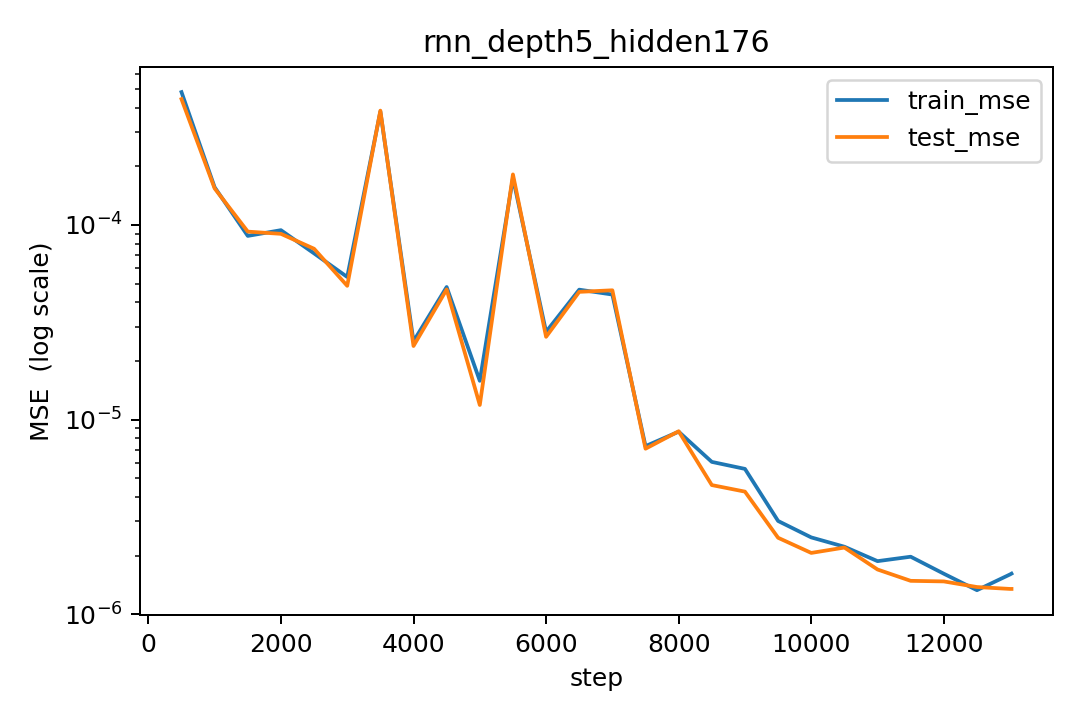

Source data for this figure (header and first rows):
step, lr, train_mse, test_mse
500, 0.0002996, 0.0004817, 0.0004434
1000, 0.0002971, 0.0001562, 0.0001541
1500, 0.0002925, 8.78466844248275e-05, 9.241151196571688e-05
2000, 0.0002857, 9.401071137593439e-05, 9.002383387026688e-05
2500, 0.0002768, 7.142031710827724e-05, 7.545893204708894e-05
3000, 0.0002661, 5.403079931663039e-05, 4.8666647402569655e-05
3500, 0.0002536, 0.0003827, 0.000387
4000, 0.0002396, 2.523595573923861e-05, 2.387171657755971e-05
4500, 0.0002242, 4.797766048189563e-05, 4.661242431029677e-05
5000, 0.0002077, 1.5809776086825878e-05, 1.187467234073362e-05
5500, 0.0001904, 0.0001743, 0.0001819
6000, 0.0001724, 2.822488100112726e-05, 2.6616678417970737e-05
6500, 0.0001541, 4.6498741527708866e-05, 4.5303291951616606e-05
7000, 0.0001357, 4.388781540910713e-05, 4.6155281364917755e-05
7500, 0.0001176, 7.299686064167569e-06, 7.079896895447746e-06
8000, 9.994427383831475e-05, 8.65894284894845e-06, 8.703586368937976e-06
8500, 8.303862419748684e-05, 6.057091159163974e-06, 4.603504896901237e-06
9000, 6.713684346789227e-05, 5.57558604972049e-06, 4.260392689805788e-06
9500, 5.247732733833493e-05, 3.0103216825712783e-06, 2.4678234209811006e-06
10000, 3.9279847764211724e-05, 2.4782565105851973e-06, 2.0625598917831665e-06
10500, 2.774225819898471e-05, 2.219846913552222e-06, 2.1979747082999286e-06
11000, 1.8037527422585546e-05, 1.8713578113723391e-06, 1.6951613482281876e-06
11500, 1.0311146434886269e-05, 1.9720490142087026e-06, 1.4823651799815708e-06
12000, 4.678947289469104e-06, 1.6125806299290464e-06, 1.472213309170911e-06
12500, 1.2253665672166625e-06, 1.3269370401758352e-06, 1.3775951811112463e-06
13000, 2.1795233108135024e-09, 1.599795490771309e-06, 1.3468627948896028e-06
13021, 4.503158212987301e-12, 1.6147304086189252e-06, 1.3469583791447803e-06
